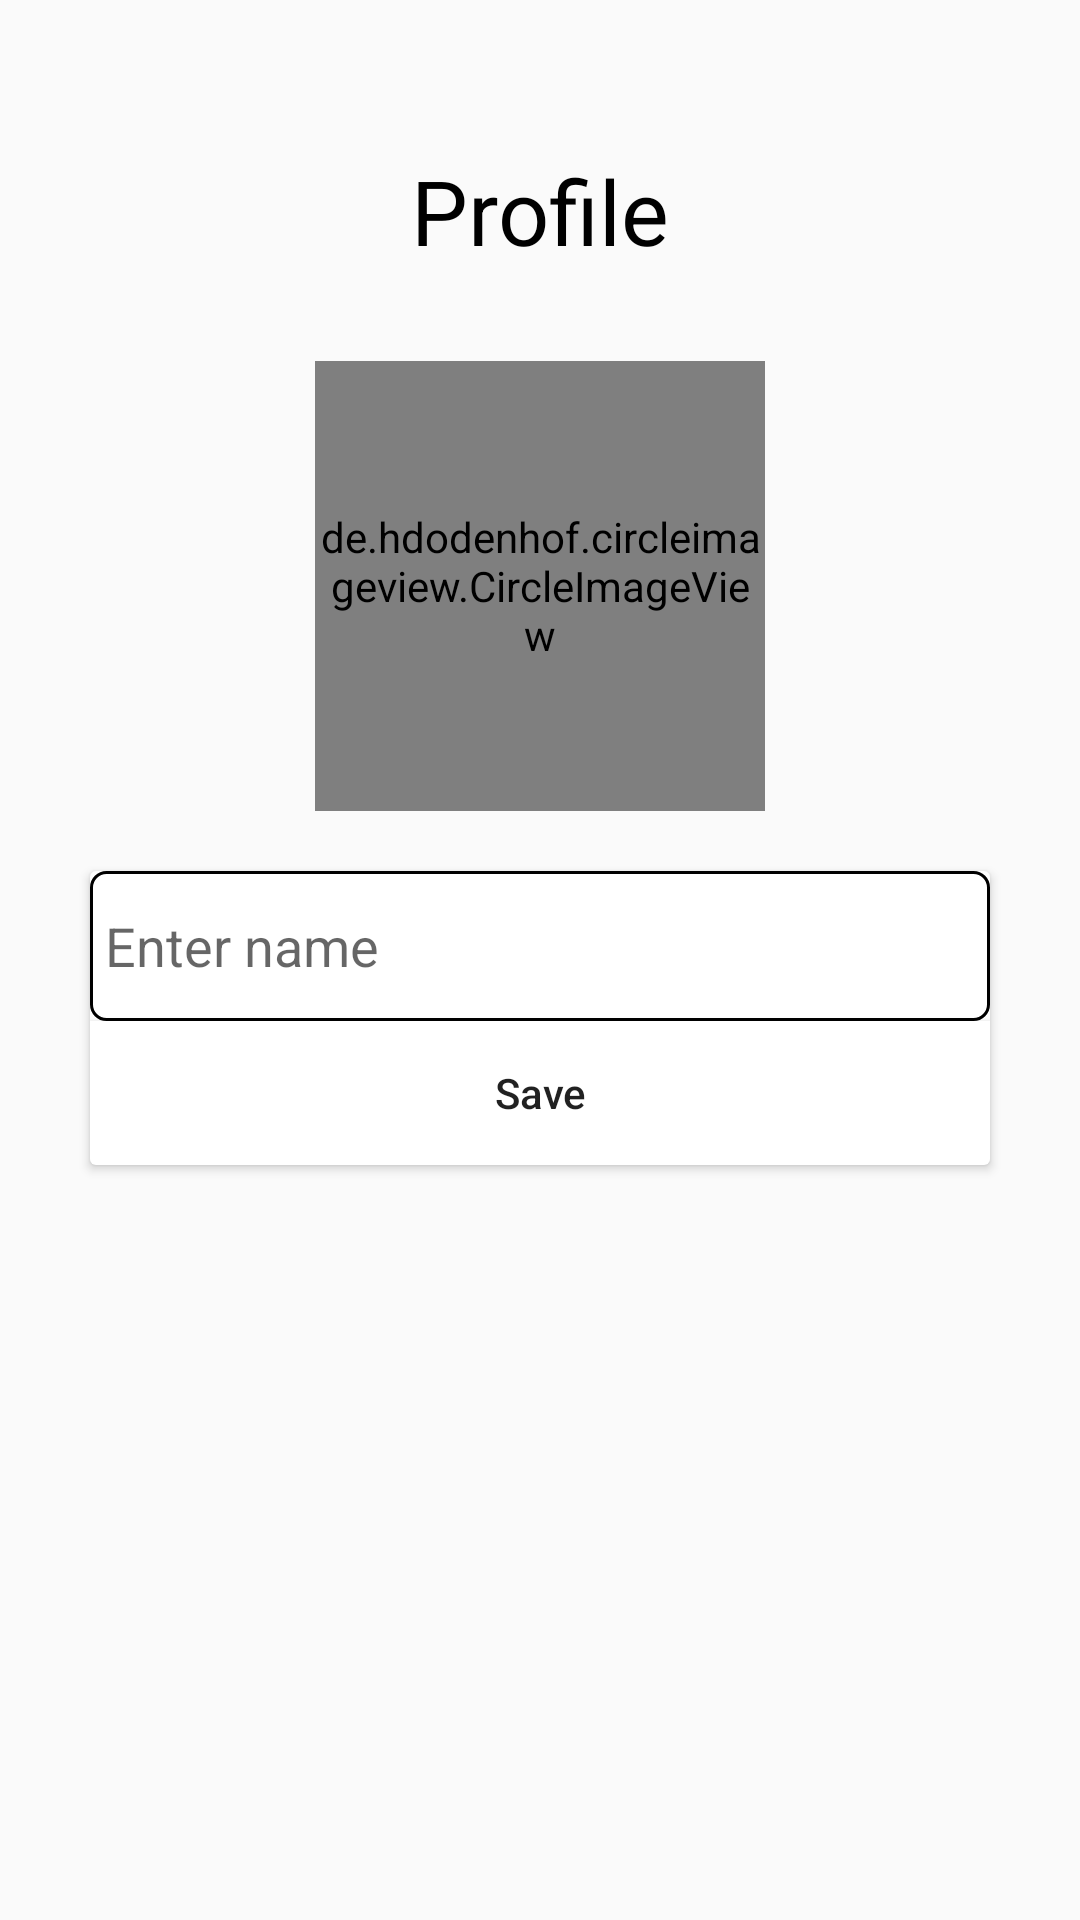

The Android layout XML behind this screen, and the referenced resources:
<!-- AndroidManifest.xml: application theme Base.Theme.TriTHEApp -->
<!-- res/layout/activity_profile.xml -->
<?xml version="1.0" encoding="utf-8"?>
<LinearLayout xmlns:android="http://schemas.android.com/apk/res/android"
    xmlns:app="http://schemas.android.com/apk/res-auto"
    xmlns:tools="http://schemas.android.com/tools"
    android:layout_width="match_parent"
    android:layout_height="match_parent"
    android:orientation="vertical"
    tools:context=".Profile">

    <TextView
        android:layout_marginTop="50sp"
        android:text="Profile"
        android:textSize="30sp"
        android:gravity="center"
        android:textColor="@color/black"
        android:layout_width="match_parent"
        android:layout_height="wrap_content"
        android:layout_marginStart="20sp"
        android:layout_marginEnd="20sp" />

    <de.hdodenhof.circleimageview.CircleImageView
        android:id="@+id/profile"
        android:src="@drawable/account"
        android:layout_marginTop="30sp"
        android:layout_width="150sp"
        android:layout_height="150sp"
        android:layout_gravity="center" />

    <androidx.cardview.widget.CardView
        android:layout_width="match_parent"
        android:layout_height="wrap_content"
        android:layout_marginStart="30sp"
        android:layout_marginTop="20sp"
        android:layout_marginEnd="30sp">
        <LinearLayout
            android:layout_width="match_parent"
            android:layout_height="match_parent"
            android:orientation="vertical">
            <EditText
                android:id="@+id/txtname"
                android:paddingStart="5sp"
                android:background="@drawable/custom_edittext"
                android:layout_width="match_parent"
                android:layout_height="50sp"
                android:hint="Enter name">
            </EditText>

            <Button
                android:id="@+id/button"
                android:background="@drawable/custom_button"
                android:backgroundTint="@color/green"
                android:layout_width="match_parent"
                android:layout_height="match_parent"
                android:textAllCaps="false"
                android:text="Save" />
        </LinearLayout>
    </androidx.cardview.widget.CardView>
</LinearLayout>
<!-- resources referenced by this layout -->
<resources>
  <!-- drawable custom_button (drawable) -->
  <?xml version="1.0" encoding="utf-8"?>
  <selector xmlns:android="http://schemas.android.com/apk/res/android">
  <item>
      <shape android:shape="rectangle">
          <solid android:color="@color/white" />
      </shape>
  </item>
  </selector>
  <!-- drawable custom_edittext (drawable) -->
  <?xml version="1.0" encoding="utf-8"?>
  <selector xmlns:android="http://schemas.android.com/apk/res/android">
  <item>
      <shape android:shape="rectangle">
          <solid android:color="@color/white" />
          <corners android:radius="5sp" />
          <stroke android:width="1sp" />
      </shape>
  </item>
  </selector>
  <style name="Base.Theme.TriTHEApp" parent="Theme.AppCompat.Light.DarkActionBar">
          <item name="android:colorPrimary">@color/green</item>
          <item name="colorPrimaryDark">#32CD32</item>
          
          
          <item name="otpViewStyle">@style/OtpWidget.OtpView</item>
      </style>
  <!-- not gathered from this repository: default colours our renderer supplied (Android Studio template values) -->
  <color name="black">#FF000000</color>
  <color name="white">#FFFFFFFF</color>
</resources>
